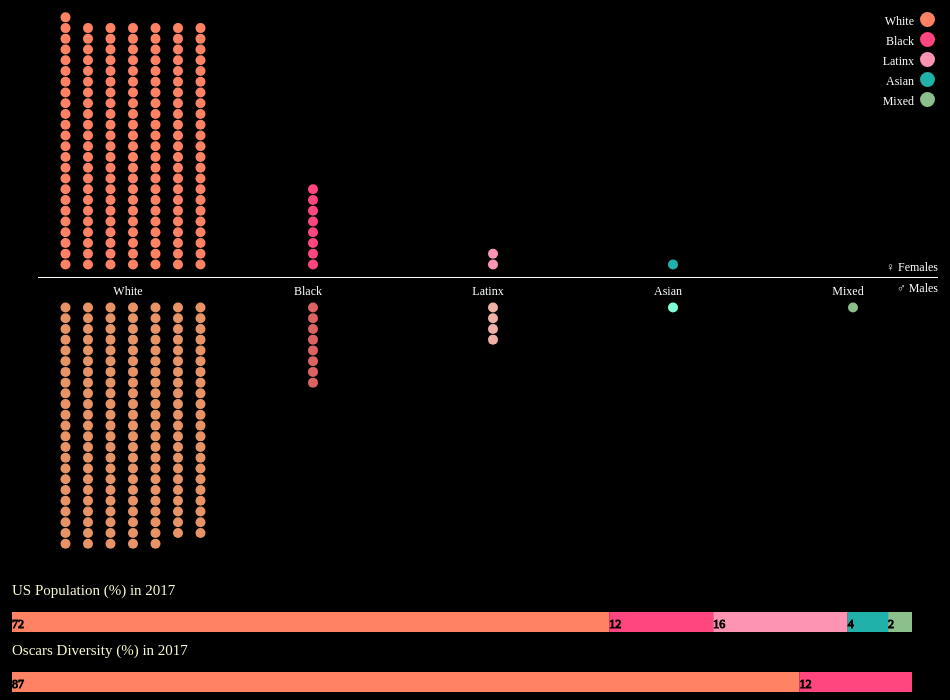
D3 v3 page, settled after 480 driven frames (8 s of simulated time); the page loaded 1 data file(s).


//svg
var margin = {top: 20, right: 20, bottom: 30, left: 40},
    width = 960 - margin.left - margin.right,
    height = 580 - margin.top - margin.bottom;

/*
 * value accessor - returns the value to encode for a given data object.
 * scale - maps value to a visual display encoding, such as a pixel position.
 * map function - maps from data value to display value
 * axis - sets up axis
 */

var imgSize = 10;
var imgPadding = imgSize*2;
// setup x
// var xValue = function(d) { return races.indexOf(d.Race);}, // data -> value
//     // xScale = d3.scale.ordinal().domain(data.map(function(d) { return d.Race; })).rangeRoundBands([0, width], .2), // value -> display
//     xMap = function(d) { return xScale(xValue(d));}, // data -> display
//     xAxis = d3.svg.axis().scale(xScale).orient("bottom");

// setup y
var yValue = function(d) { return d.Y;}, // data -> value
    yScale = d3.scale.linear().range([height, 0]), // value -> display
    yMap = function(d) { return yScale(yValue(d));}, // data -> display
    yAxis = d3.svg.axis().scale(yScale).orient("left");

// setup fill color
var cValue = function(d) {
  return d.Race+d.Gender;
}, color = d3.scale.ordinal()
              .domain(['WhiteF', 'BlackF', 'LatinxF', 'AsianF', 'MixedF', 'WhiteM', 'BlackM', 'LatinxM', 'AsianM', 'MixedM'])
              .range(['#FF8264','#FF467E','#FD94B4','#20B2AA','#8BBF8C','#E79366','#DD6262','#F0AFA7','#7FFFD4','#8BBF8C']);

// add the graph canvas to the body of the webpage
var svg = d3.select("body").append("svg")
    .attr("width", width + margin.left + margin.right)
    .attr("height", height + margin.top + margin.bottom)
    .append("g")
    .attr("transform", "translate(" + margin.left + "," + margin.top + ")");

// add the tooltip area to the webpage
var tooltip = d3.select("body").append("div")
    .attr("class", "tooltip")
    .style("opacity", 0);

// load data
d3.csv("data.csv", function(error, data) {
  //filter by year/ceremony number
  var ceremonies = d3.set(data.map(function(d){return d['Ceremony'];})).values();
  d3.select('.filter').on('input', filter);
  function filter() {
      var ceremony = d3.select('.filter')[0][0].firstElementChild.value;
      ceremony = parseInt(ceremony);
      svg.selectAll(".dot")
          .filter(function(d){
            return (d['Ceremony'] > ceremony);
          })
          .transition()
          .duration(500)
          .style("opacity", .1);
      svg.selectAll(".dot")
          .filter(function(d){
            return (d['Ceremony'] <= ceremony);
          })
          .transition()
          .duration(500)
          .style("opacity", 1);
     updateYear(ceremony);
     drawBar(ceremony);
    drawOscarsBar(ceremony);
  }
  var years = d3.set(data.map(function(d){return d['Year'];})).values();
  var weirdYears = years.slice(-6);
  years = weirdYears.concat(years.slice(0,84))
  function updateYear(c) {
    var year = years[c-1];
    if (year != undefined) {
        d3.select('.year').html(`${year}`);
        d3.select("#chart-title text")[0][0].innerHTML = `US Population (%) in ${year}`;
        d3.select("#chart-title2 text")[0][0].innerHTML = `Oscars Diversity (%) in ${year}`;
    }
  }

  var races = d3.set(data.map(function(d){return d['Race'];})).values();
  //set up x
  var xValue = function(d) { return d.X;}, // data -> value
      xScale = d3.scale.linear().domain([0,5]).range([0, width]),
      // xScale = d3.scale.ordinal().domain(races).rangePoints([0, width], .2),
      // xScale = d3.scale.ordinal().domain(data.map(function(d) { return d.Race; })).rangeRoundBands([0, width], .2), // value -> display
      xMap = function(d) { return xScale(xValue(d));}, // data -> display
      xAxis = d3.svg.axis().scale(xScale).orient("bottom").outerTickSize(0)
          .tickFormat(function(d) {
              return (races[d-0.5]);
          });

  // x,y coordinates for points
  var wmbin = 0.125, bmbin = 1.5, lmbin = 2.5, ambin = 3.5, mmbin = 4.5; //initial x values for males
  var wfbin = 0.125, bfbin = 1.5, lfbin = 2.5, afbin = 3.5, mfbin = 4.5; //initial x values for females
  var wm = -70, bm = -70, lm = -70, am = -70, mm = -70; //initial y values for males
  var wf = 50, bf = 50, lf = 50, af = 50, mf = 50; //initial y values for females
  var ymax = 350;
  var spacing = 0.125;
  var xmax = .75;
  var nameIdDict = {}; //dictionary Name: [Ids]
  data.forEach(function(d) {
    if (!(d.Name in nameIdDict)) {
        nameIdDict[d.Name] = [data.indexOf(d)];
    }
    else if (d.Name in nameIdDict){
      var arr = nameIdDict[d.Name];
      arr.push(data.indexOf(d));
      nameIdDict[d.Name] = arr;
    }
    d['Ceremony'] = +d['Ceremony'];
    if (d['Race'] == 'White') {
      if (d['Gender'] == 'M' ) {
        d['Y'] = wm;
        d['X'] = wmbin;
        wmbin += spacing;
        if (wmbin > xmax + spacing) {
          wm-=imgSize + imgPadding;
          wmbin = 0.125;
        }
      }
      else {
        d['Y'] = wf;
        d['X'] = wfbin;
        wfbin += spacing;
        if (wfbin > xmax + spacing) {
          wf+=imgSize + imgPadding;
          wfbin = 0.125;
        }
      }
    }
    if (d['Race'] == 'Black') {
      if (d['Gender'] == 'M' ) {
        d['Y'] = bm;
        bm-=imgSize + imgPadding;
        d['X'] = bmbin;
        if (bm < -ymax) {
          bm = -1;
          bmbin += 0.125
        }
      }
      else {
        d['Y'] = bf;
        bf+=imgSize + imgPadding;
        d['X'] = bfbin;
        if (bf > ymax) {
          bf = 1;
          bfbin += 0.125
        }
      }
    }
    if (d['Race'] == 'Latinx') {
      if (d['Gender'] == 'M' ) {
        d['Y'] = lm;
        lm-=imgSize + imgPadding;
        d['X'] = lmbin;
        if (lm < -ymax) {
          lm = -1;
          lmbin += 0.125
        }
      }
      else {
        d['Y'] = lf;
        lf+=imgSize + imgPadding;
        d['X'] = lfbin;
        if (lf > ymax) {
          lf = 1;
          lfbin += 0.125
        }
      }
    }
    if (d['Race'] == 'Asian') {
      if (d['Gender'] == 'M' ) {
        d['Y'] = am;
        am-=imgSize + imgPadding;
        d['X'] = ambin;
        if (am < -ymax) {
          am = -1;
          ambin += 0.125
        }
      }
      else {
        d['Y'] = af;
        af+=imgSize + imgPadding;
        d['X'] = afbin;
        if (af > ymax) {
          af = 1;
          afbin += 0.125
        }
      }
    }
    if (d['Race'] == 'Mixed') {
      if (d['Gender'] == 'M' ) {
        d['Y'] = mm;
        mm-=imgSize + imgPadding;
        d['X'] = mmbin;
        if (mm < -ymax) {
          mm = -1;
          mmbin += 0.125
        }
      }
      else {
        d['Y'] = mf;
        mf+=imgSize + imgPadding;
        d['X'] = mfbin;
        if (mf > ymax) {
          mf = 1;
          mfbin += 0.125
        }
      }
    }
  });

  yScale.domain([-d3.max(data, yValue)+1, d3.max(data, yValue)+1]);

  // x-axis
  svg.append("g")
      .attr("class", "x axis")
      .attr("transform", "translate(0," + (height/2) + ")")
      .call(xAxis)
      .append("text")
      .attr("class", "label")
      .attr("x", width)
      .attr("y", -6)
      .style("text-anchor", "end")
      .text("♀ Females")
svg.select('.x.axis')
      .append("text")
      .attr("class", "label")
      .attr("x", width)
      .attr("y", 15)
      .style("text-anchor", "end")
      .text("♂ Males");

  // draw dots
  svg.selectAll(".dot")
      .data(data)
      .enter().append("rect")
      .attr("class", "dot")
      .attr("x", xMap)
      .attr("y", yMap)
      .attr("width", 0)
      .attr("height", 0)
      .attr("rx",imgSize)
      .attr("ry",imgSize)
      .style("fill", function(d) { return color(cValue(d));})
      .attr("id", function(d) {return data.indexOf(d);})
      .on("mouseover", function(d) {
          //highlight other wins by same person
          nameIdDict[d.Name].forEach(function(i) {
            svg.select(`[id='${i}']`).style("fill", "white");
          });
          tooltip.transition()
               .duration(200)
               .style("opacity", 1);
          tooltip.html('<img src=' + d['Photo'] + '>' +
                            '<b>' + d['Name'] + '</b><br>' +
                            '<b>Race: </b>' + d['Race'] + '<br>' +
                            '<b>Age at Win: </b>' + d['Age at Win'] + '<br>' +
                            '<b>Award: </b>' + d['Award'] + '<br>' +
                            '<b>Film: </b>' +  d['Film'])
               .style("left", (d3.event.pageX + 20) + "px")
               .style("top", (d3.event.pageY - 28) + "px");
      })
      .on("mouseout", function(d) {
          nameIdDict[d.Name].forEach(function(i) {
            svg.select(`[id='${i}']`).style("fill", function(d) { return color(cValue(d));});
          });
          tooltip.transition()
               .duration(500)
               .style("opacity", 0);
          svg.select('.x.axis').style("opacity", 1);
      })
      .transition()
          .duration(1500)
          .attr("width", imgSize)
          .attr("height", imgSize)
          .attr("rx",imgSize)
          .attr("ry",imgSize)
          .delay(function(d){return Math.random()*800;})
          .ease("bounce-in");

  // draw legend
  var legend = svg.selectAll(".legend")
      .data(color.domain().slice(0,5))
      .enter().append("g")
      .attr("class", "legend")
      .attr("transform", function(d, i) { return "translate(0," + i * 20 + ")"; });

  // draw legend colored rectangles
  legend.append("rect")
      .attr("x", width - 18)
      .attr("width", 15)
      .attr("height", 15)
      .attr("rx",imgSize)
      .attr("ry",imgSize)
      .style("fill", color);

  // draw legend text
  legend.append("text")
      .attr("x", width - 24)
      .attr("y", 9)
      .attr("dy", ".35em")
      .style("text-anchor", "end")
      .text(function(d) { return d.substring(0,d.length-1);});
var currentCensus= 83;

  //census bar chart
  var census = {1: [89.7, 9.9, 1.2, 0.2, 0],
                        3: [89.8, 9.7, 1.2, 0.2, 0],
                        13: [89.8, 9.8, 1.5, 0.2, 0],
                        23: [89.5, 10, 2.1, 0.2, 0],
                        33: [88.6, 10.5, 3.2, 0.3, 0],
                        43: [87.7, 11.1, 4.4, 0.8, 0],
                        53: [83.1, 11.7, 6.4, 1.5, 0],
                        63: [80.3, 12.1, 9.0, 2.9, 0],
                        73: [75.1, 12.3, 12.5, 3.8, 2.4],
                        83: [72.4, 12.6, 16.3, 4.9, 2.9]};

var width2 = width = 960 - margin.left - margin.right,
            height2 = 20,
            goal = 600,
            perc_so_far = 0;

function drawBar(ceremony) {
    var censusYr;
    if (ceremony >= 73) censusYr = 83;
    else if (ceremony >= 63) censusYr = 73;
    else if (ceremony >= 53) censusYr = 63;
    else if (ceremony >= 43) censusYr = 53;
    else if (ceremony >= 33) censusYr = 43;
    else if (ceremony >= 23) censusYr = 33;
    else if (ceremony >= 13) censusYr = 23;
    else if (ceremony >= 3) censusYr = 13;
    else if (ceremony >= 1) censusYr = 3;
    else censusYr = 1;
    if (currentCensus == censusYr) return;
    currentCensus = censusYr;
    chart.selectAll('g').remove();
    var total_time = d3.sum(census[censusYr]);
    var perc_so_far = 0;

    var bar = chart.selectAll("g")
        .data(census[censusYr]);
   bar.enter().append("rect")
        .attr("class", "bar")
        .attr("width", 0)
        .transition()
        .duration(1000)
        .delay(function(d,i){ return i*250})//a different delay for each bar
        .attr("width", function (d) {
                return ((d / total_time) * 100) + "%";
        })
            .attr("x", function (d) {
                var prev_perc = perc_so_far;
                var this_perc = 100 * (d / total_time);
                perc_so_far = perc_so_far + this_perc;
                return prev_perc + "%";
            })
            .attr("height", height2)
            .attr("fill", function (d) {
                var race = races[census[censusYr].indexOf(d)];
                return (color2(race));
            });
    perc_so_far = 0;
    bar.enter().append("text")
        .attr("x", function (d) {
            var prev_perc = perc_so_far;
            var this_perc = 100 * (d / total_time);
            perc_so_far = perc_so_far + this_perc;
            return prev_perc + "%";
        })
        //.attr("y", 11)
        .attr("dy", "1.35em")
        .text(function (d) {
            return Math.floor(d);
        });

}
        var total_time = d3.sum(census[83]);
        var bar_x = 0;
        var chart = d3.select("#chart")
            .attr("width", width2)
            .attr("height", height2);

        //var chart_width = chart.style("width").replace("px", "");
        var chart_width = parseInt(d3.select("#chart").style("width"));

        var color2 = d3.scale.ordinal()
            .domain(['White', 'Black', 'Latinx', 'Asian', 'Mixed'])
            .range(['#FF8264', '#FF467E', '#FD94B4', '#20B2AA', '#8BBF8C']);

        var bar = chart.selectAll("g")
            .data(census[83])
            .enter().append("g");

        bar.append("rect")
        .attr("class", "bar")
        .attr("width", 0)
        .transition()
        .duration(1500)
        .delay(function(d,i){ return i*250})//a different delay for each bar
        .attr("width", function (d) {
                return ((d / total_time) * 100) + "%";
        })
            .attr("x", function (d) {
                var prev_perc = perc_so_far;
                var this_perc = 100 * (d / total_time);
                perc_so_far = perc_so_far + this_perc;
                return prev_perc + "%";
            })
            .attr("height", height2)
            .attr("fill", function (d) {
              var race = races[census[83].indexOf(d)];
              return (color2(race));
            });

        perc_so_far = 0;
        bar.append("text")
            .attr("x", function (d) {
                var prev_perc = perc_so_far;
                var this_perc = 100 * (d / total_time);
                perc_so_far = perc_so_far + this_perc;
                return prev_perc + "%";
            })
            .attr("dy", "1.35em")
            .text(function (d) {
                return Math.floor(d);
            });

     var chart2 = d3.select("#chart-title")
            .attr("width", width2)
            .attr("height", height2*2);

      chart2.append("text")
            .attr("x", 0)
            .attr("y", 0)
            .attr("dy", "1.5em")
            .text("US Population (%) in 2017");

var ocurrentCensus= 83;
//oscars chart
var diversity = {1: [100, 0, 0, 0, 0],
                        3: [95, 5, 0, 0, 0],
                        13: [100, 0, 0, 0, 0],
                        23: [90, 0, 7.5, 2.5],
                        33: [97.5, 0, 2.5, 0],
                        43: [100, 0, 0, 0, 0],
                        53: [90, 5, 0, 2.5, 2.5],
                        63: [95, 0, 0, 0, 0],
                        73: [77.5, 17.5, 5, 0, 0],
                        83: [87.5, 12.5, 0, 0, 0]};
                        var width2 = width = 960 - margin.left - margin.right,
                                    height2 = 20,
                                    goal = 600,
                                    operc_so_far = 0;

function drawOscarsBar(ceremony) {
                            var censusYr;
                            if (ceremony >= 73) censusYr = 83;
                            else if (ceremony >= 63) censusYr = 73;
                            else if (ceremony >= 53) censusYr = 63;
                            else if (ceremony >= 43) censusYr = 53;
                            else if (ceremony >= 33) censusYr = 43;
                            else if (ceremony >= 23) censusYr = 33;
                            else if (ceremony >= 13) censusYr = 23;
                            else if (ceremony >= 3) censusYr = 13;
                            else if (ceremony >= 1) censusYr = 3;
                            else censusYr = 1;
                            if (ocurrentCensus == censusYr) return;
                            ocurrentCensus = censusYr;
                            ochart.selectAll('g').remove();
                            ochart.selectAll('text').remove();
                            var ototal_time = d3.sum(diversity[censusYr]);
                            var operc_so_far = 0;

                            var obar = ochart.selectAll("g")
                                .data(diversity[censusYr]);
                           obar.enter().append("rect")
                                .attr("class", "bar")
                                .attr("width", 0)
                                .transition()
                                .duration(1000)
                                .delay(function(d,i){ return i*250})//a different delay for each bar
                                .attr("width", function (d) {
                                        return ((d / ototal_time) * 100) + "%";
                                })
                                    .attr("x", function (d) {
                                        var prev_perc = operc_so_far;
                                        var this_perc = 100 * (d / ototal_time);
                                        operc_so_far = operc_so_far + this_perc;
                                        return prev_perc + "%";
                                    })
                                    .attr("height", height2)
                                    .attr("fill", function (d) {
                                        var race = races[diversity[censusYr].indexOf(d)];
                                        return (color2(race));
                                    });
                            operc_so_far = 0;
                            obar.enter().append("text")
                                .attr("x", function (d) {
                                    var prev_perc = operc_so_far;
                                    var this_perc = 100 * (d / ototal_time);
                                    operc_so_far = operc_so_far + this_perc;
                                    return prev_perc + "%";
                                })
                                //.attr("y", 11)
                                .attr("dy", "1.35em")
                                .text(function (d) {
                                    return Math.floor(d);
                                });

                        }
                                var ototal_time = d3.sum(diversity[83]);
                                var bar_x = 0;
                                var ochart = d3.select("#oscarsChart")
                                    .attr("width", width2)
                                    .attr("height", height2);

                                //var chart_width = chart.style("width").replace("px", "");
                                var chart_width = parseInt(d3.select("#oscarsChart").style("width"));

                                var color2 = d3.scale.ordinal()
                                    .domain(['White', 'Black', 'Latinx', 'Asian', 'Mixed'])
                                    .range(['#FF8264', '#FF467E', '#FD94B4', '#20B2AA', '#8BBF8C']);

                                var obar = ochart.selectAll("g")
                                    .data(diversity[83])
                                    .enter().append("g");

                                obar.append("rect")
                                .attr("class", "bar")
                                .attr("width", 0)
                                .transition()
                                .duration(1500)
                                .delay(function(d,i){ return i*250})//a different delay for each bar
                                .attr("width", function (d) {
                                        return ((d / ototal_time) * 100) + "%";
                                })
                                    .attr("x", function (d) {
                                        var prev_perc = operc_so_far;
                                        var this_perc = 100 * (d / ototal_time);
                                        operc_so_far = operc_so_far + this_perc;
                                        return prev_perc + "%";
                                    })
                                    .attr("height", height2)
                                    .attr("fill", function (d) {
                                      var race = races[diversity[83].indexOf(d)];
                                      return (color2(race));
                                    });

                                operc_so_far = 0;
                                obar.append("text")
                                    .attr("x", function (d) {
                                        var prev_perc = operc_so_far;
                                        var this_perc = 100 * (d / ototal_time);
                                        operc_so_far = operc_so_far + this_perc;
                                        return prev_perc + "%";
                                    })
                                    .attr("dy", "1.35em")
                                    .text(function (d) {
                                        return Math.floor(d);
                                    });

                             var ochart2 = d3.select("#chart-title2")
                                    .attr("width", width2)
                                    .attr("height", height2*2);

                              ochart2.append("text")
                                    .attr("x", 0)
                                    .attr("y", 0)
                                    .attr("dy", "1.5em")
                                    .text("Oscars Diversity (%) in 2017");

var censusYears = {1:'1920', 3:'1930', 13:'1940', 23:'1950', 33:'1960', 43:'1970', 53:'1980', 63:'1990', 73:'2000',83:'2010'};

});



### data: data.csv
Year, Ceremony, Film, Award, Gender, Winner, Name, Race, Age at Win, Photo
1927/1928, 1, The Last Command, Actor, M, 1, Emil Jannings, White, 44, https://image.tmdb.org/t/p/w1280//r7kDnk…
1927/1928, 1, 7th Heaven, Actress, F, 1, Janet Gaynor, White, 22, https://image.tmdb.org/t/p/w1280//xDQjov…
1928/1929, 2, In Old Arizona, Actor, M, 1, Warner Baxter, White, 41, https://image.tmdb.org/t/p/w1280//bsM0YT…
1928/1929, 2, Coquette, Actress, F, 1, Mary Pickford, White, 37, https://image.tmdb.org/t/p/w1280//1kG12u…
1929/1930, 3, Disraeli, Actor, M, 1, George Arliss, White, 62, https://image.tmdb.org/t/p/w1280//3lqGNq…
1929/1930, 3, The Divorcee, Actress, F, 1, Norma Shearer, White, 28, https://image.tmdb.org/t/p/w1280//ccDhaS…
1930/1931, 4, A Free Soul, Actor, M, 1, Lionel Barrymore, White, 53, https://image.tmdb.org/t/p/w1280//5BsoVP…
1930/1931, 4, Min and Bill, Actress, F, 1, Marie Dressler, White, 63, https://image.tmdb.org/t/p/w1280//A5EWhR…
1931/1932, 5, The Champ, Actor, M, 1, Wallace Beery, White, 47, https://image.tmdb.org/t/p/w1280//zJJe0w…
1931/1932, 5, Dr. Jekyll and Mr. Hyde, Actor, M, 1, Fredric March, White, 35, https://image.tmdb.org/t/p/w1280//iqF3LW…
1931/1932, 5, The Sin of Madelon Claudet, Actress, F, 1, Helen Hayes, White, 32, https://image.tmdb.org/t/p/w1280//6QJDTv…
1932/1933, 6, The Private Life of Henry VIII, Actor, M, 1, Charles Laughton, White, 34, https://image.tmdb.org/t/p/w1280//vEfcV6…
1932/1933, 6, Morning Glory, Actress, F, 1, Katharine Hepburn, White, 26, https://image.tmdb.org/t/p/w1280//ieGNYe…
1934, 7, It Happened One Night, Actor, M, 1, Clark Gable, White, 34, https://image.tmdb.org/t/p/w1280//cebtqK…
1934, 7, It Happened One Night, Actress, F, 1, Claudette Colbert, White, 31, https://image.tmdb.org/t/p/w1280//xDp3nO…
1935, 8, The Informer, Actor, M, 1, Victor McLaglen, White, 49, https://image.tmdb.org/t/p/w1280//cjW8XG…
1935, 8, Dangerous, Actress, F, 1, Bette Davis, White, 27, https://image.tmdb.org/t/p/w1280//oWGPnj…
1936, 9, The Story of Louis Pasteur, Actor, M, 1, Paul Muni, White, 41, https://image.tmdb.org/t/p/w1280//q3WSt8…
1936, 9, Come and Get It, Actor in a Supporting Role, M, 1, Walter Brennan, White, 42, https://image.tmdb.org/t/p/w1280//wPp0mm…
1936, 9, The Great Ziegfeld, Actress, F, 1, Luise Rainer, White, 27, https://image.tmdb.org/t/p/w1280//kX4vs7…
1936, 9, Anthony Adverse, Actress in a Supporting Role, F, 1, Gale Sondergaard, White, 38, https://image.tmdb.org/t/p/w1280//mLBpLc…
1937, 10, Captains Courageous, Actor, M, 1, Spencer Tracy, White, 37, https://image.tmdb.org/t/p/w1280//vnLAbT…
1937, 10, The Life of Emile Zola, Actor in a Supporting Role, M, 1, Joseph Schildkraut, White, 41, https://image.tmdb.org/t/p/w1280//d6n04s…
1937, 10, The Good Earth, Actress, F, 1, Luise Rainer, White, 28, https://image.tmdb.org/t/p/w1280//kX4vs7…
1937, 10, In Old Chicago, Actress in a Supporting Role, F, 1, Alice Brady, White, 45, https://image.tmdb.org/t/p/w1280//rE7HNo…
1938, 11, Boys Town, Actor, M, 1, Spencer Tracy, White, 38, https://image.tmdb.org/t/p/w1280//vnLAbT…
1938, 11, Kentucky, Actor in a Supporting Role, M, 1, Walter Brennan, White, 44, https://image.tmdb.org/t/p/w1280//wPp0mm…
1938, 11, Jezebel, Actress, F, 1, Bette Davis, White, 30, https://image.tmdb.org/t/p/w1280//oWGPnj…
1938, 11, Jezebel, Actress in a Supporting Role, F, 1, Fay Bainter, White, 45, https://image.tmdb.org/t/p/w1280//22FE8P…
1939, 12, Goodbye, Mr. Chips, Actor, M, 1, Robert Donat, White, 34, https://image.tmdb.org/t/p/w1280//rT2t0o…
1939, 12, Stagecoach, Actor in a Supporting Role, M, 1, Thomas Mitchell, White, 47, https://image.tmdb.org/t/p/w1280//1Tiiou…
1939, 12, Gone with the Wind, Actress, F, 1, Vivien Leigh, White, 26, https://image.tmdb.org/t/p/w1280//wUy2GI…
1939, 12, Gone with the Wind, Actress in a Supporting Role, F, 1, Hattie McDaniel, Black, 44, https://image.tmdb.org/t/p/w1280//y3QtJ1…
1940, 13, The Philadelphia Story, Actor, M, 1, James Stewart, White, 32, https://image.tmdb.org/t/p/w1280//aBLtt0…
1940, 13, The Westerner, Actor in a Supporting Role, M, 1, Walter Brennan, White, 46, https://image.tmdb.org/t/p/w1280//wPp0mm…
1940, 13, Kitty Foyle, Actress, F, 1, Ginger Rogers, White, 29, https://image.tmdb.org/t/p/w1280//4rso9n…
1940, 13, The Grapes of Wrath, Actress in a Supporting Role, F, 1, Jane Darwell, White, 61, https://image.tmdb.org/t/p/w1280//geGrMc…
1941, 14, Sergeant York, Actor, M, 1, Gary Cooper, White, 40, https://image.tmdb.org/t/p/w1280//zVUK71…
1941, 14, How Green Was My Valley, Actor in a Supporting Role, M, 1, Donald Crisp, White, 59, https://image.tmdb.org/t/p/w1280//vESX6a…
1941, 14, Suspicion, Actress, F, 1, Joan Fontaine, White, 24, https://image.tmdb.org/t/p/w1280//8C0nIt…
1941, 14, The Great Lie, Actress in a Supporting Role, F, 1, Mary Astor, White, 35, https://image.tmdb.org/t/p/w1280//w1KLRK…
1942, 15, Yankee Doodle Dandy, Actor, M, 1, James Cagney, White, 43, https://image.tmdb.org/t/p/w1280//ltNtoI…
1942, 15, Johnny Eager, Actor in a Supporting Role, M, 1, Van Heflin, White, 32, https://image.tmdb.org/t/p/w1280//suFqTm…
1942, 15, Mrs. Miniver, Actress, F, 1, Greer Garson, White, 38, https://image.tmdb.org/t/p/w1280//lKRl1a…
1942, 15, Mrs. Miniver, Actress in a Supporting Role, F, 1, Teresa Wright, White, 24, https://image.tmdb.org/t/p/w1280//1J7IOy…
1943, 16, Watch on the Rhine, Actor, M, 1, Paul Lukas, White, 48, https://image.tmdb.org/t/p/w1280//uPN8hp…
1943, 16, The More the Merrier, Actor in a Supporting Role, M, 1, Charles Coburn, White, 66, https://image.tmdb.org/t/p/w1280//vuQEpr…
1943, 16, The Song of Bernadette, Actress, F, 1, Jennifer Jones, White, 25, https://image.tmdb.org/t/p/w1280/gp50aCs…
1943, 16, For Whom the Bell Tolls, Actress in a Supporting Role, F, 1, Katina Paxinou, White, 43, https://image.tmdb.org/t/p/w1280//mWGOU4…
1944, 17, Going My Way, Actor, M, 1, Bing Crosby, White, 41, https://image.tmdb.org/t/p/w1280//sKD1Ga…
1944, 17, Going My Way, Actor in a Supporting Role, M, 1, Barry Fitzgerald, White, 57, https://image.tmdb.org/t/p/w1280//qT8v92…
… [head cut at 6 KiB]